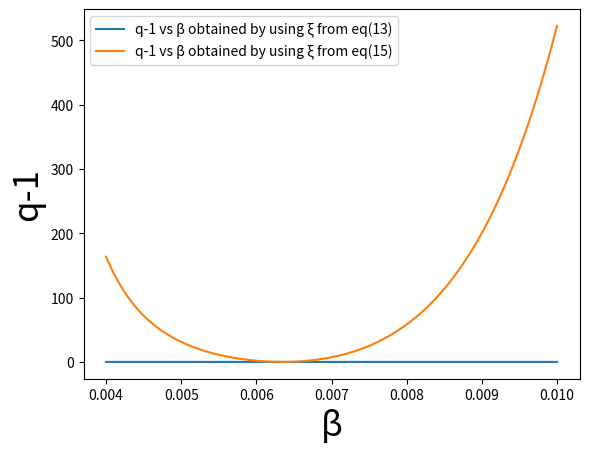

Source code (Python):
#!/usr/bin/env python3
# -*- coding: utf-8 -*-
"""
Created on Sat Mar  4 12:44:14 2023

[redacted]
"""

import numpy as np
import matplotlib.pyplot as plt
from scipy.optimize import fsolve
from scipy.special import kn

N_avg = 10.54
k = 9.24
a=5.07614*10**(-3)
v0=0.368*a**3
V=40.1*a**3
g=1
g_pi=3
g_omega=1
g_eta=1
g_rho = 3
m_pi=139.5
m_eta=548.8
m_rho=775
m_omega=782
m=139.5

q1=(1/k)+(2*v0)/V
q2=(2*v0)/V

def phi(x):
    t = (g/(2*x*np.pi**2))*(m**2)*kn(2,m*x)
    return t

def phi_pi(x):
    t = (g_pi/(2*x*np.pi**2))*(m_pi**2)*kn(2,m_pi*x)
    return t

def phi_eta(x):
    t = (g_eta/(2*x*np.pi**2))*(m_eta**2)*kn(2,m_eta*x)
    return t

def phi_rho(x):
    t = (g_rho/(2*x*np.pi**2))*(m_rho**2)*kn(2,m_rho*x)
    return t

def phi_omega(x):
    t = (g_omega/(2*x*np.pi**2))*(m_omega**2)*kn(2,m_omega*x)
    return t

#def n0(u):
#    return phi(u)*V

def n0(u):
    return (phi_pi(u)+phi_eta(u)+phi_rho(u)+phi_omega(u))*V


def xi_eq(v):
    s = (q1*n0(v))/((q1-q2)*(n0(v))**2+n0(v)-N_avg)
    return s

def xi_diff(w):
    return (3+w*m*(kn(1,w*m)/kn(2,w*m)))

def xi_diff_multi(w):
    nf = g_pi*(m_pi**2)*kn(2,w*m_pi)+g_eta*(m_eta**2)*kn(2,w*m_eta)+g_rho*(m_rho**2)*kn(2,w*m_rho)+g_omega*(m_omega**2)*kn(2,w*m_omega)
    nc = 1/nf
    #print(nc)
    t_pi = g_pi*(m_pi**2)*(kn(2,w*m_pi)+(w*m_pi)*kn(1,w*m_pi)+2*kn(2,w*m_pi))
    t_rho = g_rho*(m_rho**2)*(kn(2,w*m_rho)+(w*m_rho)*kn(1,w*m_rho)+2*kn(2,w*m_rho))
    t_eta = g_eta*(m_eta**2)*(kn(2,w*m_eta)+(w*m_eta)*kn(1,w*m_eta)+2*kn(2,w*m_eta))
    t_omega = g_omega*(m_omega**2)*(kn(2,w*m_omega)+(w*m_omega)*kn(1,w*m_omega)+2*kn(2,w*m_omega))
    
    return nc*(t_pi+t_rho+t_eta+t_omega)
    
    
def q_1_diff(z):
    return q1/((xi_diff(z))**2)

def q_1_diff_multi(z):
    return q1/((xi_diff_multi(z))**2)

def q_1_eq(z):
    return q1/((xi_eq(z))**2)

def Tsallis_vdwaal(vars):
    beta_sol = vars
    #beta,q = symbols('beta, q')
    #n0 = ((g*m**3)/(2*(np.pi**2)*m*x))*kn(2,m*x)
    #chi = 3+m*x*(kn(1,m*x)/kn(2,m*x))
    
    eq1 = xi_eq(beta_sol)
    eq2 = xi_diff(beta_sol)
    
    return [eq1,eq2]


beta_inv=np.linspace(100,250,10000)
beta = np.divide(np.ones(len(beta_inv)),beta_inv)

#beta_sol =  fsolve(Tsallis_vdwaal)

#print(beta_sol)

#plt.plot(beta,xi_eq(beta),label='\u03BE from solution of equation i.e eq(15)')
#plt.plot(beta,xi_diff_multi(beta),label='\u03BE from eq(13) i.e by differentiating $n_0$ with \u03B2')
#plt.plot(beta,xi_diff(beta),label="$xi$ from differentiation")
#plt.plot(beta,q_1_diff(beta),label='q-1 as a function of beta from differentiation')
plt.plot(beta,q_1_diff_multi(beta),label='q-1 vs \u03B2 obtained by using \u03BE from eq(13)')
plt.plot(beta,q_1_eq(beta),label='q-1 vs \u03B2 obtained by using \u03BE from eq(15)')
#plt.plot(beta,n0(beta),label='n0')
plt.xlabel('\u03B2',fontsize=25)
#plt.ylabel('\u03BE',fontsize=25)
plt.ylabel('q-1',fontsize=25)
#plt.ylim([0,0.01])
plt.legend()

print(N_avg/n0(0.006))
print(q_1_eq(0.00625))
print(q_1_diff_multi(0.00625))
print(q1)